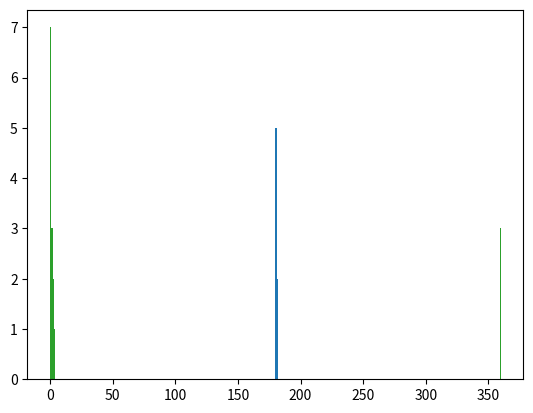

This figure's Python source:
# This is where new functions used in calculations are stored
     
def unifying_direction(data):
    '''fungsi ini dibuat untuk mengembalikan azimut yang terbalik 180 derajat dari rata-rata hasil inversi'''

    import statistics as sts
    from matplotlib import pyplot as plt
    
    median = sts.median(data)
    up = median + 90
    down = median - 90
    if up > 350:
        up = up - 360
        bottom_part = [x for x in data if x < up]
        midle_part = [x+180 for x in data if down < x < up]
        upper_part = [x for x in data if x > down]
        temp = bottom_part + midle_part + upper_part
    elif down < 0:
        down = down + 360
        bottom_part = [x for x in data if x < up]
        midle_part = [x-180 for x in data if down < x < up]
        upper_part = [x for x in data if x > down]
        temp = bottom_part + midle_part + upper_part
    else:
        bottom_part = [x+180 for x in data if x < down]
        midle_part = [x for x in data if down < x < up]
        upper_part = [x-180 for x in data if x > up]
        temp = bottom_part + midle_part + upper_part
    
    plt.hist(temp, 350)
    plt.show()
    
    indegree = [x for x in temp if 0 <= x <= 360]
    belowdegree = [x+360 for x in temp if x < 0]
    upperdegree = [x-360 for x in temp if x > 360]
    result = upperdegree + indegree + belowdegree
    result.sort()
    return result

#print(unifying_direction.__doc__)

Q1 = [359, 360, 360, 0, 0, 0, 1, 1, 1, 1, 2, 2, 2, 3, 3, 4, 181, 180, 182, 181, 182, 180, 181]
Q2 = []


from matplotlib import pyplot as plt
plt.hist(Q1, 350)
plt.show()

newQ1 =unifying_direction(Q1)
plt.hist(newQ1, 350)
plt.show()

print(Q1)
print(newQ1)